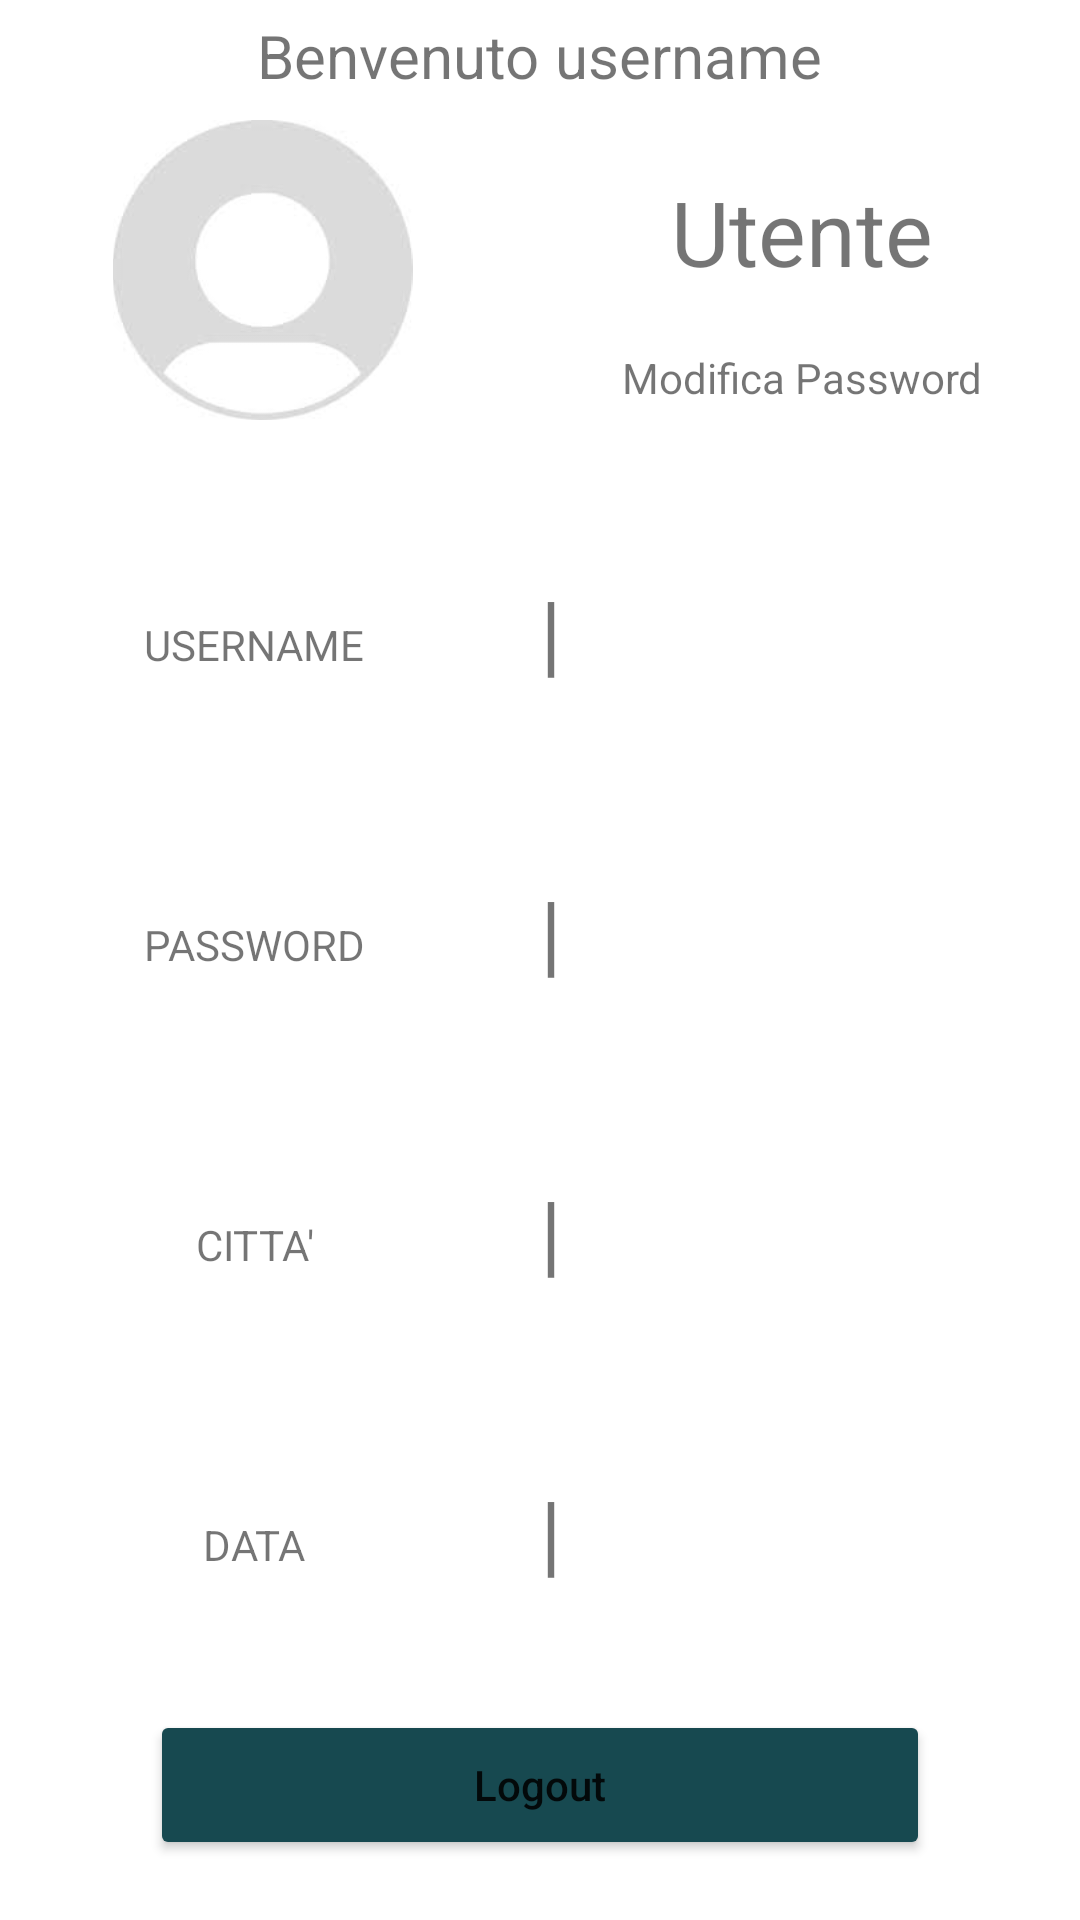

This screen was rendered from an Android layout file. Write that file and the resources it references.
<!-- AndroidManifest.xml: application theme Theme.ProgettoLogin2 -->
<!-- res/layout/activity_home.xml -->
<?xml version="1.0" encoding="utf-8"?>
<androidx.constraintlayout.widget.ConstraintLayout xmlns:android="http://schemas.android.com/apk/res/android"
    xmlns:app="http://schemas.android.com/apk/res-auto"
    xmlns:tools="http://schemas.android.com/tools"
    android:layout_width="match_parent"
    android:layout_height="match_parent"
    tools:context=".HomeActivity">

    

    <LinearLayout
        android:layout_width="match_parent"
        android:layout_height="match_parent"
        android:backgroundTint="@color/white"
        android:orientation="vertical">

        <LinearLayout
            android:layout_width="match_parent"
            android:layout_height="25dp"
            android:orientation="horizontal"
            android:layout_gravity="center_horizontal"
            android:gravity="center_horizontal"
            android:layout_marginTop="5dp"
            android:layout_marginBottom="10dp">

            
            <TextView
                android:layout_width="wrap_content"
                android:layout_height="25dp"
                android:text="Benvenuto "
                android:textSize="20dp"/>
            
            <TextView
                android:layout_width="wrap_content"
                android:layout_height="25dp"
                android:text="username"
                android:textSize="20dp"
                android:id="@+id/textView_UserNameView_Home"/>

        </LinearLayout>

        <LinearLayout
            android:layout_width="match_parent"
            android:layout_height="100dp"
            android:orientation="horizontal">

            <ImageView
                android:layout_width="175dp"
                android:layout_height="wrap_content"
                android:src="@drawable/z"/>

            <LinearLayout
                android:layout_width="match_parent"
                android:layout_height="wrap_content"
                android:orientation="vertical"
                android:layout_gravity="center_horizontal">

                <LinearLayout
                    android:layout_width="wrap_content"
                    android:layout_height="wrap_content"
                    android:orientation="horizontal"
                    android:layout_gravity="center_horizontal">

                    <TextView
                        android:layout_width="wrap_content"
                        android:layout_height="wrap_content"
                        android:text="Utente"
                        android:textSize="30dp"
                        android:layout_gravity="center_horizontal"
                        android:layout_marginBottom="4dp"
                        android:paddingTop="17dp"/>

                    <ImageView
                        android:layout_width="38dp"
                        android:layout_height="33dp"
                        android:src="@drawable/boss_512"
                        android:layout_marginTop="5dp"
                        android:visibility="gone"/>

                </LinearLayout>

                <Space
                    android:layout_width="wrap_content"
                    android:layout_height="15dp"/>

                <TextView
                    android:layout_width="wrap_content"
                    android:layout_height="wrap_content"
                    android:text="@string/modify"
                    android:textAllCaps="false"
                    android:layout_gravity="center_horizontal"
                    android:backgroundTint="@color/teal_700"
                    android:id="@+id/textView_ModifyPasswordLink_Home"/>

            </LinearLayout>

        </LinearLayout>

        <Space
            android:layout_width="match_parent"
            android:layout_height="50dp"/>

        <LinearLayout
            android:layout_width="match_parent"
            android:layout_height="50dp"
            android:orientation="horizontal"
            android:layout_gravity="center_horizontal"
            android:gravity="center_horizontal">

            <TextView
                android:layout_width="0dp"
                android:layout_weight=".49"
                android:layout_height="match_parent"
                android:text="USERNAME "
                android:layout_gravity="center_horizontal"
                android:gravity="center"/>

            <TextView
                android:layout_width="wrap_content"
                android:layout_height="match_parent"
                android:text=" |"
                android:textSize="30dp"
                android:textAlignment="center"
                android:layout_gravity="center_horizontal"
                android:gravity="center_horizontal"/>


            <TextView
                android:layout_width="0dp"
                android:layout_weight=".49"
                android:layout_height="match_parent"
                android:text=""
                android:layout_gravity="center_horizontal"
                android:gravity="center"
                android:id="@+id/textView_User_Home"/>

        </LinearLayout>

        <Space
            android:layout_width="match_parent"
            android:layout_height="50dp"/>

        <LinearLayout
            android:layout_width="match_parent"
            android:layout_height="50dp"
            android:orientation="horizontal"
            android:layout_gravity="center_horizontal"
            android:gravity="center_horizontal">

            <TextView
                android:layout_width="0dp"
                android:layout_weight=".49"
                android:layout_height="match_parent"
                android:text="PASSWORD "
                android:layout_gravity="center_horizontal"
                android:gravity="center"/>

            <TextView
                android:layout_width="wrap_content"
                android:layout_height="match_parent"
                android:text=" |"
                android:textSize="30dp"
                android:textAlignment="center"
                android:layout_gravity="center_horizontal"
                android:gravity="center_horizontal"/>


            <TextView
                android:layout_width="0dp"
                android:layout_weight=".49"
                android:layout_height="match_parent"
                android:text=""
                android:layout_gravity="center_horizontal"
                android:gravity="center"
                android:id="@+id/textView_Password_Home"/>

        </LinearLayout>

        <Space
            android:layout_width="match_parent"
            android:layout_height="50dp"/>

        <LinearLayout
            android:layout_width="match_parent"
            android:layout_height="50dp"
            android:orientation="horizontal"
            android:layout_gravity="center_horizontal"
            android:gravity="center_horizontal">

            <TextView
                android:layout_width="0dp"
                android:layout_weight=".49"
                android:layout_height="match_parent"
                android:text="CITTA' "
                android:layout_gravity="center_horizontal"
                android:gravity="center"/>

            <TextView
                android:layout_width="wrap_content"
                android:layout_height="match_parent"
                android:text=" |"
                android:textSize="30dp"
                android:textAlignment="center"
                android:layout_gravity="center_horizontal"
                android:gravity="center_horizontal"/>


            <TextView
                android:layout_width="0dp"
                android:layout_height="match_parent"
                android:layout_gravity="center_horizontal"
                android:layout_weight=".49"
                android:gravity="center"
                android:text=""
                android:id="@+id/textView_City_Home"/>

        </LinearLayout>

        <Space
            android:layout_width="match_parent"
            android:layout_height="50dp"/>

        <LinearLayout
            android:layout_width="match_parent"
            android:layout_height="50dp"
            android:orientation="horizontal"
            android:layout_gravity="center_horizontal"
            android:gravity="center_horizontal">

            <TextView
                android:layout_width="0dp"
                android:layout_weight=".49"
                android:layout_height="match_parent"
                android:text="DATA "
                android:layout_gravity="center_horizontal"
                android:gravity="center"/>

            <TextView
                android:layout_width="wrap_content"
                android:layout_height="match_parent"
                android:text=" |"
                android:textSize="30dp"
                android:textAlignment="center"
                android:layout_gravity="center_horizontal"
                android:gravity="center_horizontal"/>


            <TextView
                android:layout_width="0dp"
                android:layout_weight=".49"
                android:layout_height="match_parent"
                android:text=""
                android:layout_gravity="center_horizontal"
                android:gravity="center"
                android:id="@+id/textView_Data_Home"/>

        </LinearLayout>

        <Space
            android:layout_width="match_parent"
            android:layout_height="30dp"/>

        <Button
            android:layout_width="260dp"
            android:layout_height="50dp"
            android:layout_gravity="center"
            android:backgroundTint="@color/teal_750"
            android:text="Logout"
            android:textAllCaps="false"
            android:id="@+id/button_Logout_Home"/>

        <Space
            android:layout_width="match_parent"
            android:layout_height="10dp"/>

        <Button
            android:layout_width="260dp"
            android:layout_height="50dp"
            android:layout_gravity="center"
            android:backgroundTint="@color/teal_700"
            android:text="Gestisci utenti"
            android:textAllCaps="false"
            android:visibility="gone"
            android:id="@+id/button_UserList_Home"/>

    </LinearLayout>

</androidx.constraintlayout.widget.ConstraintLayout>
<!-- resources referenced by this layout -->
<resources>
  <color name="teal_700">#FF018786</color>
  <color name="teal_750">#174950</color>
  <color name="white">#FFFFFFFF</color>
  <!-- drawable boss_512: png bitmap (drawable, 64588 bytes) -->
  <!-- drawable z: png bitmap (drawable, 14122 bytes) -->
  <string name="modify">Modifica Password</string>
  <style name="Theme.ProgettoLogin2" parent="Theme.MaterialComponents.DayNight.DarkActionBar">
          
          <item name="colorPrimary">@color/purple_500</item>
          <item name="colorPrimaryVariant">@color/purple_700</item>
          <item name="colorOnPrimary">@color/white</item>
          
          <item name="colorSecondary">@color/teal_200</item>
          <item name="colorSecondaryVariant">@color/teal_700</item>
          <item name="colorOnSecondary">@color/black</item>
          
          <item name="android:statusBarColor" tools:targetApi="l">?attr/colorPrimaryVariant</item>
          
      </style>
  <color name="purple_500">#FF6200EE</color>
  <color name="purple_700">#FF3700B3</color>
  <color name="teal_200">#FF03DAC5</color>
  <color name="black">#FF000000</color>
</resources>
